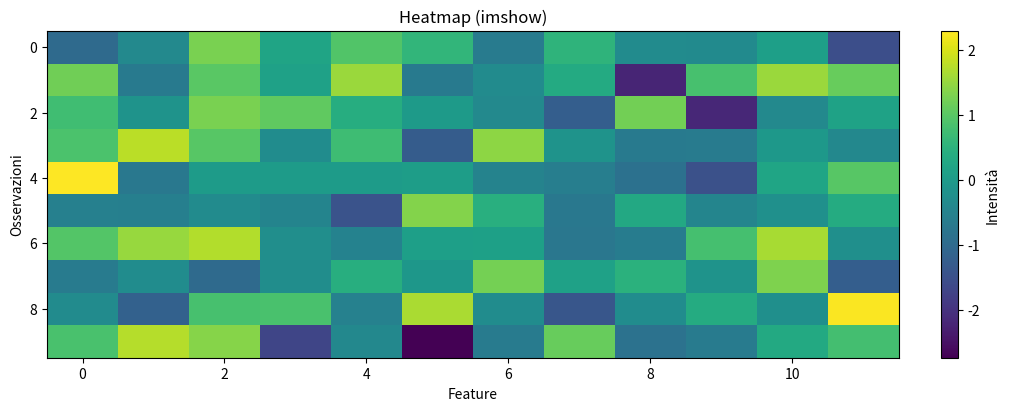

The matplotlib source for this figure:
"""
Esempi avanzati (dashboard, date, heatmap)
05 - Heatmap con imshow
Scopo: visualizzare una matrice (es. correlazioni, intensità, KPI) con colori.
"""

import numpy as np
import matplotlib.pyplot as plt

def main():
    rng = np.random.default_rng(123)
    M = rng.normal(0, 1, size=(10, 12))

    fig, ax = plt.subplots(figsize=(10, 4), layout="constrained")

    im = ax.imshow(M, aspect="auto", cmap="viridis")
    ax.set_title("Heatmap (imshow)")
    ax.set_xlabel("Feature")
    ax.set_ylabel("Osservazioni")

    # Colorbar = legenda dei colori
    fig.colorbar(im, ax=ax, label="Intensità")

    plt.show()

if __name__ == "__main__":
    main()
